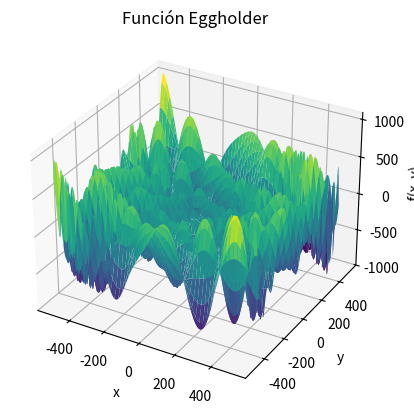

Reproduce this figure in Python.
import numpy as np
import matplotlib.pyplot as plt
from mpl_toolkits.mplot3d import Axes3D

def eggholder(x, y):
    return -(y + 47) * np.sin(np.sqrt(np.abs(x / 2 + (y + 47)))) - x * np.sin(np.sqrt(np.abs(x - (y + 47))))

x = np.linspace(-512, 512, 400)
y = np.linspace(-512, 512, 400)
X, Y = np.meshgrid(x, y)
Z = eggholder(X, Y)

fig = plt.figure()
ax = fig.add_subplot(111, projection='3d')
ax.plot_surface(X, Y, Z, cmap='viridis')

ax.set_title("Función Eggholder")
ax.set_xlabel('x')
ax.set_ylabel('y')
ax.set_zlabel('f(x, y)')

# Mostrar el gráfico
plt.show()
